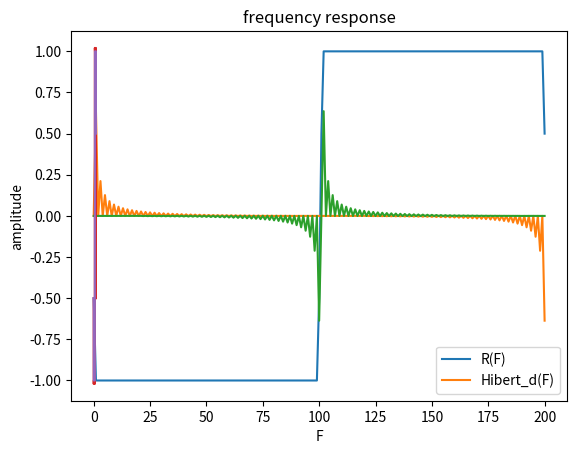

Python code for this plot:
# -*- coding: utf-8 -*-
"""
Created on Sun Apr  3 21:24:08 2022

@author: dicky1031
"""

import numpy as np
import matplotlib.pyplot as plt


k = 100
N = np.linspace(0,1,2*k+1)
"step 1"
H_d = []
for i in range(len(N)):
    if i/len(N) < 0.5 and i/len(N) > 0:
        H_d.append(-1j)
    elif i/len(N) > 0.5 and i/len(N) < 1:
        H_d.append(1j)
    else:
        H_d.append(0)
        
"transision band"
H_d[k] = -0.5j
H_d[k+1] = 0.5j
H_d[0] = -0.5j
H_d[-1] = 0.5j

H_d = np.array(H_d)
plt.plot(H_d.imag)
plt.show()


"step 2"
r1_n = np.fft.ifft(H_d)
plt.plot(r1_n)
plt.title('ifft')
plt.show()
"same as ifft function"
# r11_n = []
# for i in range(len(H_d)):
#     temp = 0
#     for m in range(len(H_d)):
#         temp += 1/len(N)*(H_d[m]*np.exp(2j*np.pi*m*i/len(N)))
#     r11_n.append(temp)
# plt.plot(r11_n)
# plt.show()

"step 3"
rn = np.concatenate((r1_n[k:], r1_n[0:k]))
plt.plot(rn.real)
plt.title('impulse response')
plt.xlabel('N')
plt.ylabel('amplitude')
plt.show()

"step 4"
F = np.linspace(0,1,10001)
RF = 0

for n in range(len(rn)):
    RF += rn[n]*np.exp(-2j*np.pi*F*(n-k-1))
RF = np.array(RF)
plt.plot(F,RF.imag)
plt.plot(N,H_d.imag)
plt.legend(['R(F)','Hibert_d(F)'])
plt.title('frequency response')
plt.xlabel('F')
plt.ylabel('amplitude')
plt.show()


